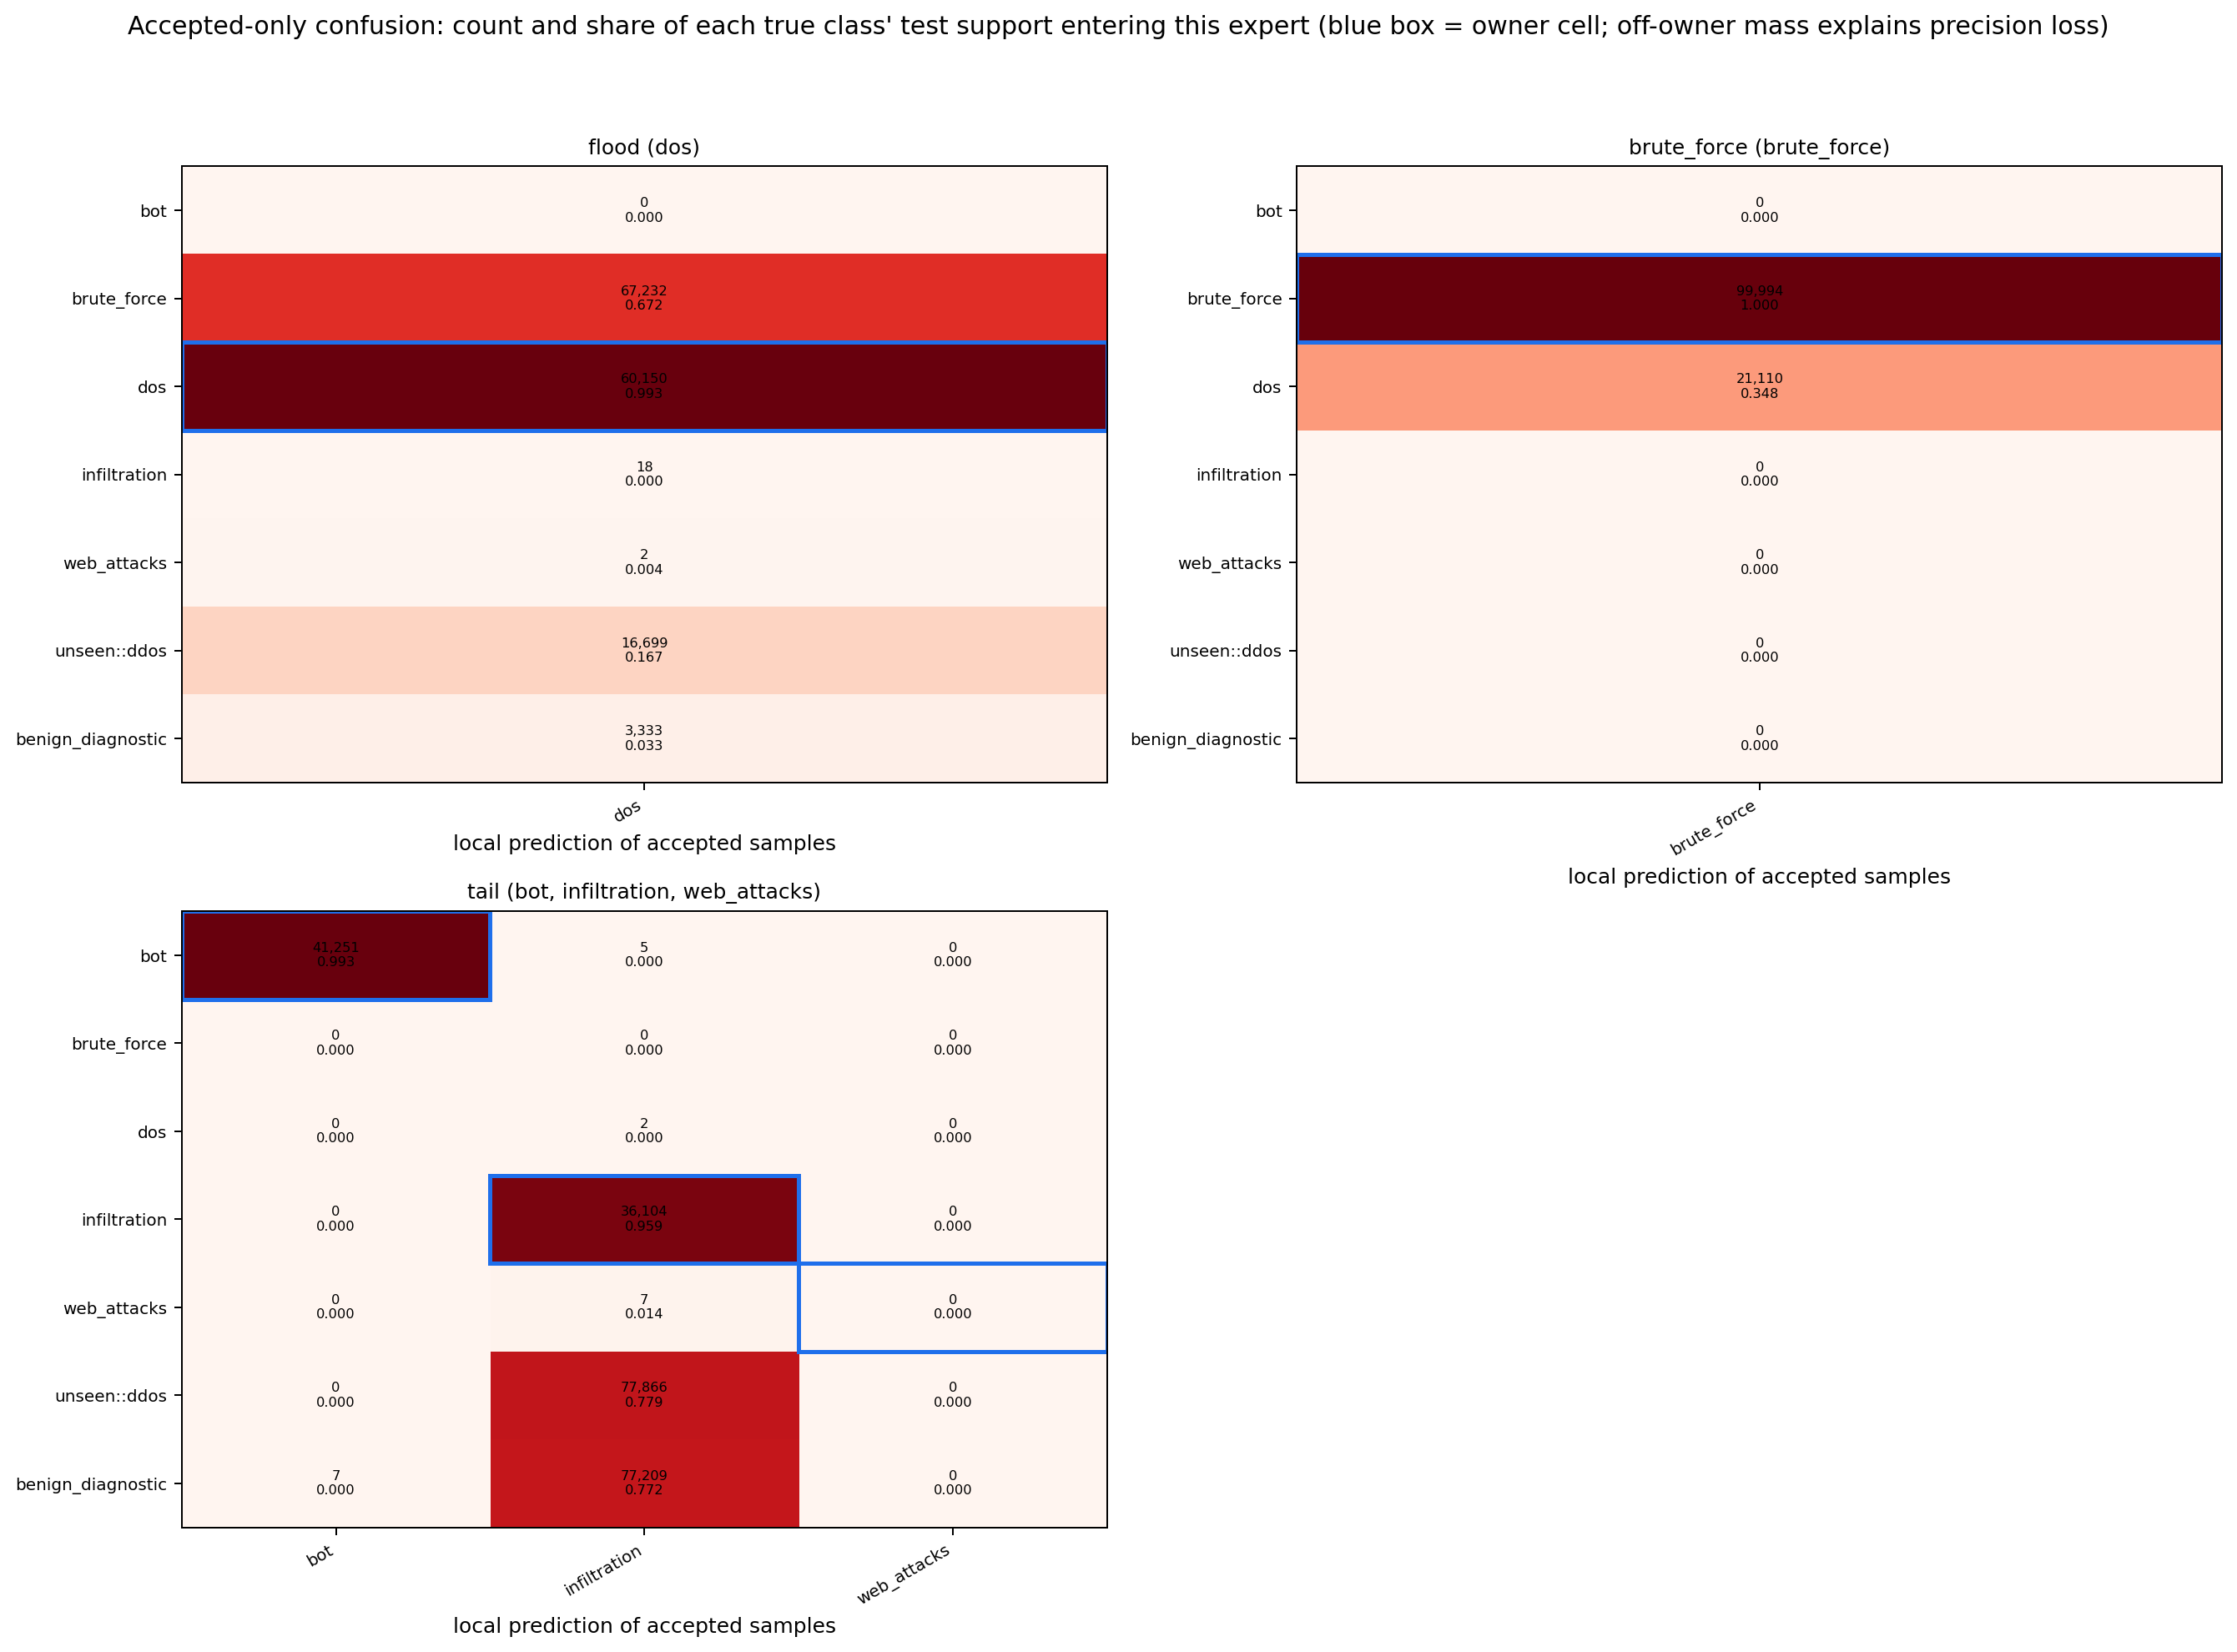

The file beside this chart, header and first rows:
expert, true_class, true_role, predicted_class, count, true_class_test_support, share_of_test_support
flood, brute_force, target known, dos, 67232, 100000, 0.6723
flood, dos, target known, dos, 60150, 60594, 0.9927
flood, infiltration, target known, dos, 18, 37631, 0.0004783
flood, web_attacks, target known, dos, 2, 509, 0.003929
flood, unseen::ddos, target unseen, dos, 16699, 100000, 0.167
flood, benign_diagnostic, benign diagnostic, dos, 3333, 100000, 0.03333
brute_force, brute_force, target known, brute_force, 99994, 100000, 0.9999
brute_force, dos, target known, brute_force, 21110, 60594, 0.3484
tail, bot, target known, bot, 41251, 41542, 0.993
tail, bot, target known, infiltration, 5, 41542, 0.0001204
tail, dos, target known, infiltration, 2, 60594, 3.300656830709311e-05
tail, infiltration, target known, infiltration, 36104, 37631, 0.9594
tail, web_attacks, target known, infiltration, 7, 509, 0.01375
tail, unseen::ddos, target unseen, infiltration, 77866, 100000, 0.7787
tail, benign_diagnostic, benign diagnostic, bot, 7, 100000, 7e-05
tail, benign_diagnostic, benign diagnostic, infiltration, 77209, 100000, 0.7721
